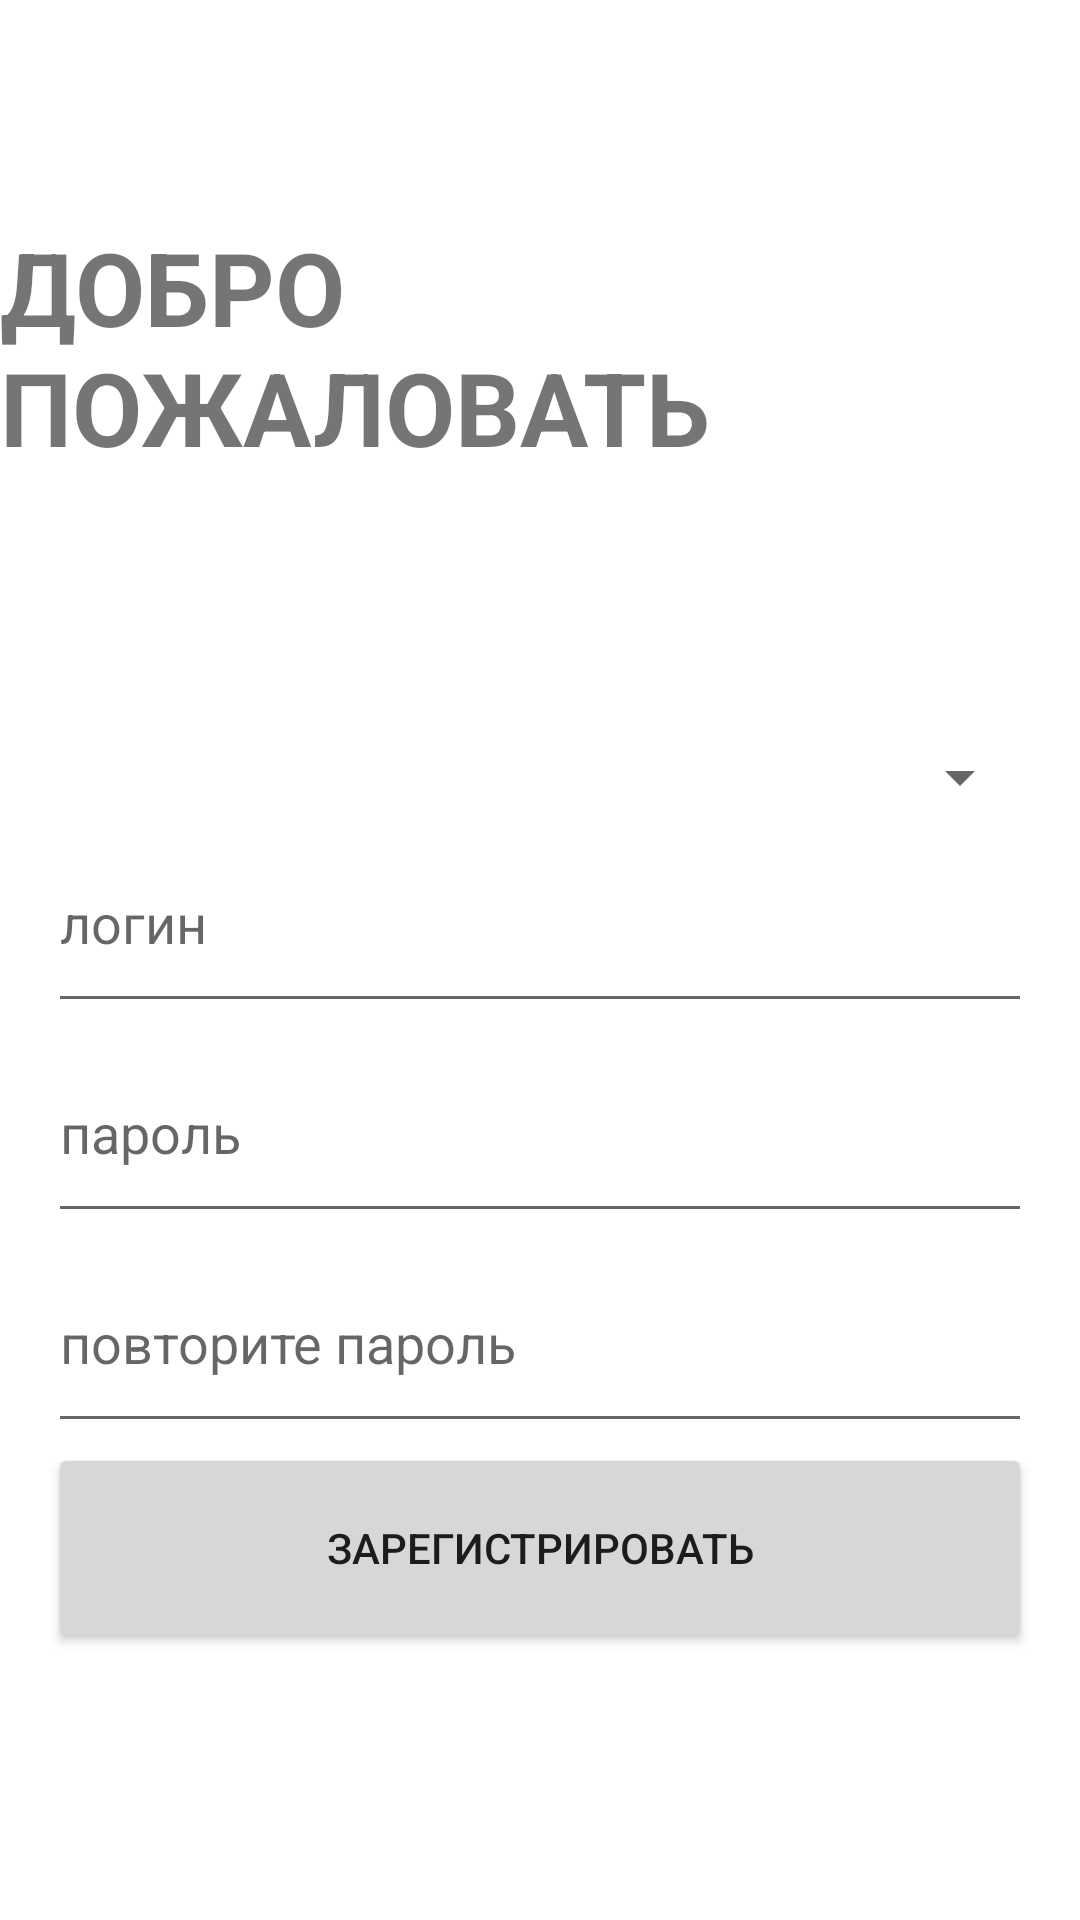

Android layout source for this screen:
<!-- AndroidManifest.xml: application theme Theme.CourseArchMOS.NoActionBar -->
<!-- res/layout/fragment_register.xml -->
<?xml version="1.0" encoding="utf-8"?>
<androidx.constraintlayout.widget.ConstraintLayout
    xmlns:android="http://schemas.android.com/apk/res/android"
    xmlns:tools="http://schemas.android.com/tools"
    xmlns:app="http://schemas.android.com/apk/res-auto"
    android:layout_width="match_parent"
    android:layout_height="match_parent"
    tools:context=".ui.authorization.RegisterFragment">

    <TextView
        android:id="@+id/title"
        android:layout_width="wrap_content"
        android:layout_height="wrap_content"
        android:text="@string/register_title"
        android:textAllCaps="true"
        android:textSize="34sp"
        android:textStyle="bold"
        app:layout_constraintBottom_toTopOf="@+id/enterBox"
        app:layout_constraintEnd_toEndOf="parent"
        app:layout_constraintStart_toStartOf="parent"
        app:layout_constraintTop_toTopOf="parent" />

    <LinearLayout
        android:id="@+id/enterBox"
        android:layout_width="0dp"
        android:layout_height="wrap_content"
        android:layout_margin="16dp"
        android:orientation="vertical"
        app:layout_constraintBottom_toBottomOf="parent"
        app:layout_constraintEnd_toEndOf="parent"
        app:layout_constraintStart_toStartOf="parent"
        app:layout_constraintTop_toBottomOf="@id/title">

        <Spinner
            android:id="@+id/spinner"
            android:layout_width="match_parent"
            android:layout_height="wrap_content"
            tools:layout_editor_absoluteX="1dp"
            tools:layout_editor_absoluteY="235dp" />

        <EditText
            android:id="@+id/editTextLogin"
            android:layout_width="match_parent"
            android:layout_height="70dp"
            android:autofillHints="Login"
            android:ems="10"
            android:hint="@string/login"
            android:inputType="textPersonName"
            android:nextFocusForward="@id/editTextPassword"
            tools:ignore="LabelFor" />

        <EditText
            android:id="@+id/editTextPassword"
            android:layout_width="match_parent"
            android:layout_height="70dp"
            android:autofillHints="Password"
            android:ems="10"
            android:hint="@string/password"
            android:inputType="textPassword"
            tools:ignore="LabelFor" />

        <EditText
            android:id="@+id/editTextRepeat"
            android:layout_width="match_parent"
            android:layout_height="70dp"
            android:autofillHints="Repeat password"
            android:ems="10"
            android:hint="@string/repeat_password"
            android:inputType="textPassword"
            tools:ignore="LabelFor" />

        <Button
            android:id="@+id/register"
            android:layout_width="match_parent"
            android:layout_height="70dp"
            android:layout_gravity="center_horizontal"
            android:text="@string/register" />

    </LinearLayout>

    <TextView
        android:id="@+id/errorMessage"
        android:layout_width="wrap_content"
        android:layout_height="wrap_content"
        android:layout_marginTop="64dp"
        android:text="TextView"
        android:visibility="gone"
        app:layout_constraintBottom_toTopOf="@+id/enterBox"
        app:layout_constraintEnd_toEndOf="parent"
        app:layout_constraintStart_toStartOf="parent"
        app:layout_constraintTop_toBottomOf="@+id/title" />

</androidx.constraintlayout.widget.ConstraintLayout>
<!-- resources referenced by this layout -->
<resources>
  <string name="login">логин</string>
  <string name="password">пароль</string>
  <string name="register">зарегистрировать</string>
  <string name="register_title">Добро пожаловать</string>
  <string name="repeat_password">повторите пароль</string>
  <style name="Theme.CourseArchMOS.NoActionBar" parent="Theme.CourseArchMOS">
          <item name="windowActionBar">false</item>
          <item name="windowNoTitle">true</item>
      </style>
  <style name="Theme.CourseArchMOS" parent="Theme.MaterialComponents.DayNight">
          
          <item name="colorPrimary">@color/nev_bar</item>
          <item name="colorPrimaryVariant">@color/ceiling</item>
          <item name="colorOnPrimary">@color/white</item>
          
          <item name="colorSecondary">@color/teal_200</item>
          <item name="colorSecondaryVariant">@color/teal_700</item>
          <item name="colorOnSecondary">@color/black</item>
          
          <item name="android:statusBarColor">?attr/colorPrimaryVariant</item>
          
      </style>
  <color name="nev_bar">#80000000</color>
  <color name="ceiling">#000</color>
  <color name="white">#FFFFFFFF</color>
  <color name="teal_200">#FF03DAC5</color>
  <color name="teal_700">#FF018786</color>
  <color name="black">#FF000000</color>
</resources>
